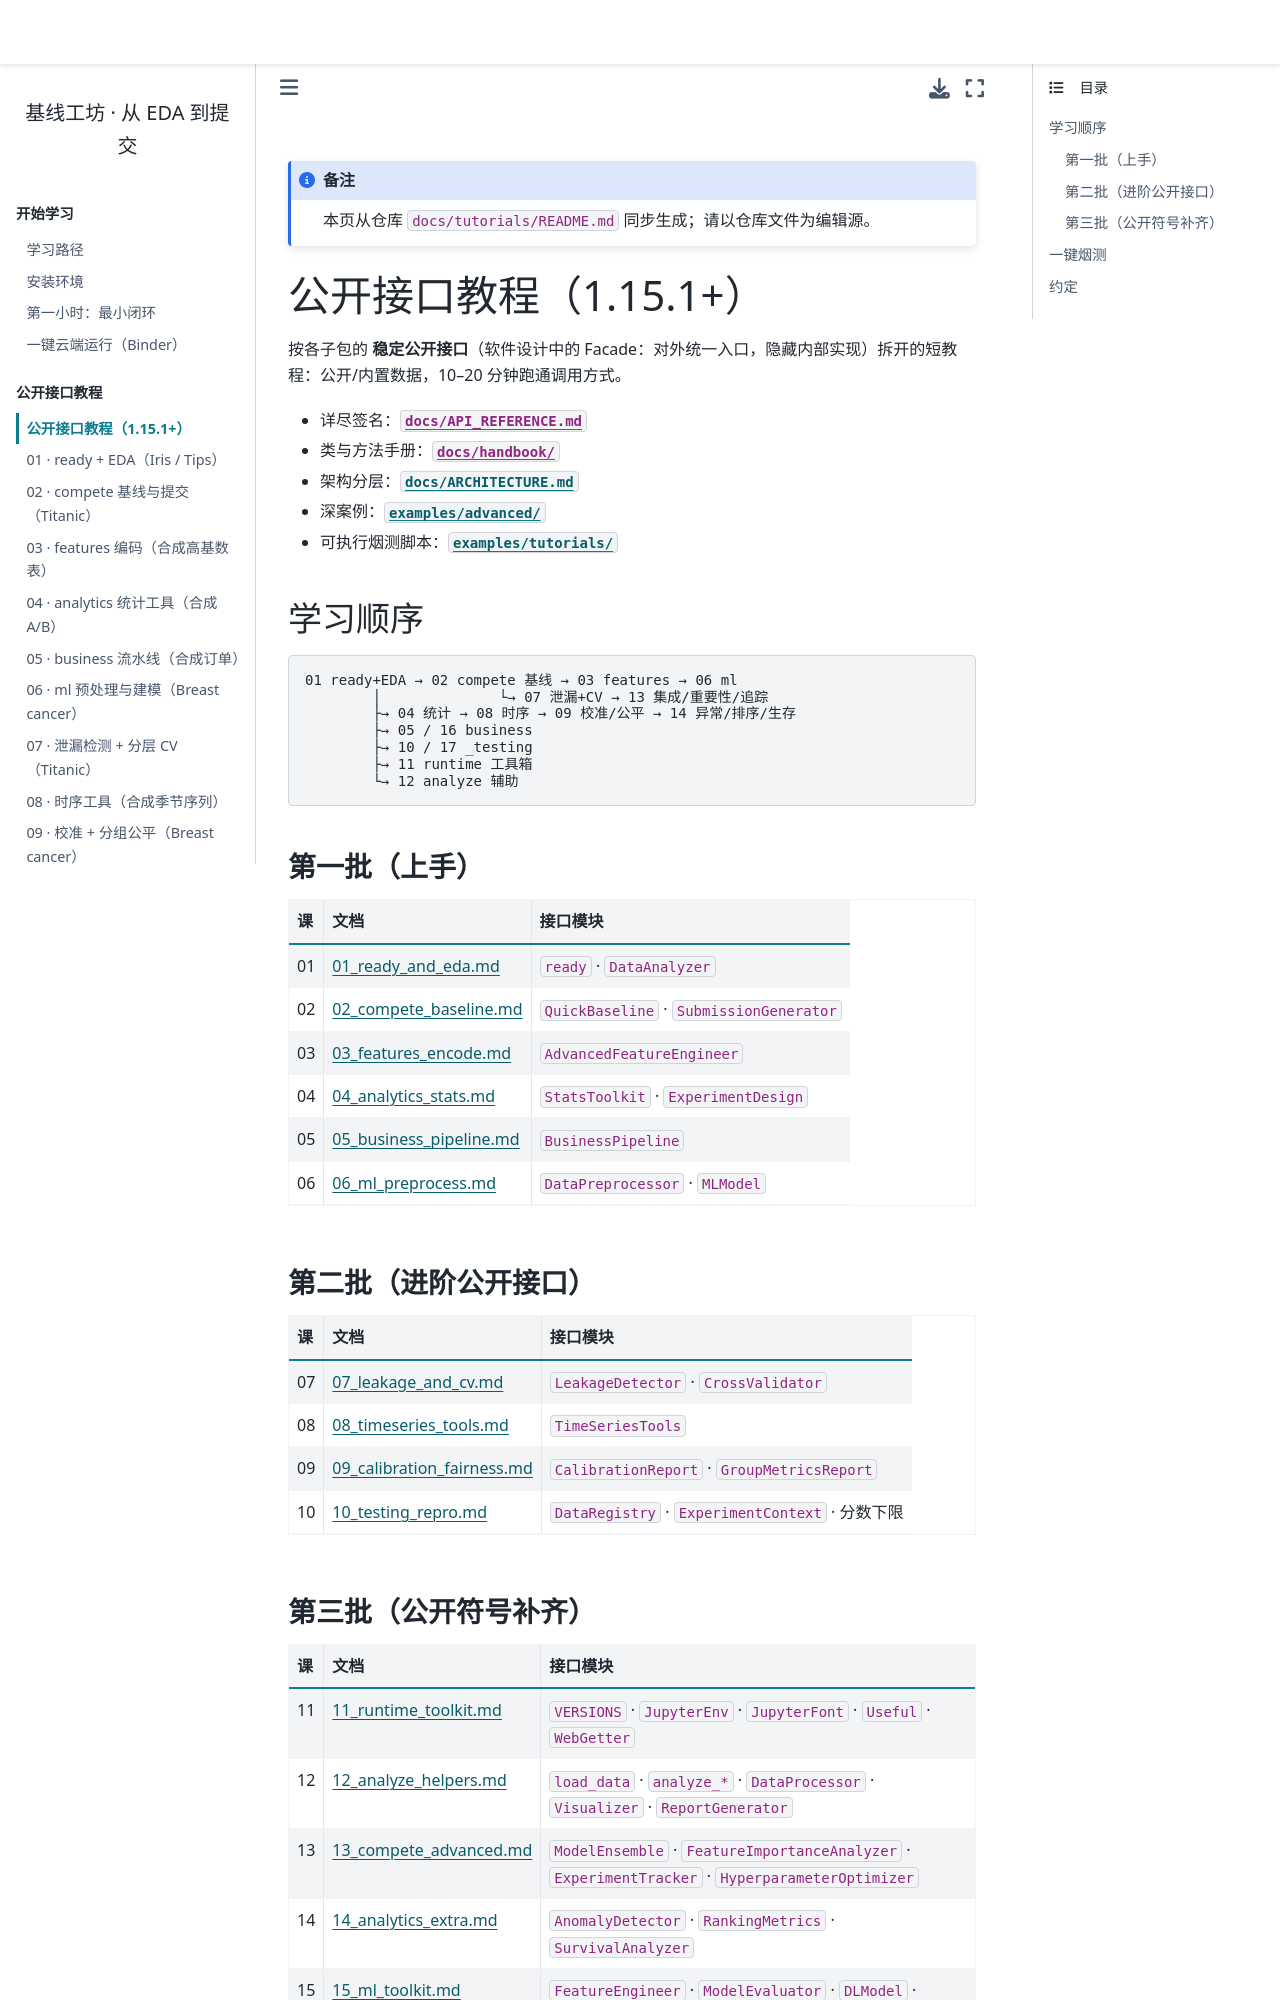

repository: WangLaoShi/wanglaoshi-pypi · page: tutorials/README.html · generator: jekyll

# 公开接口教程（1.15.1+）

按各子包的 **稳定公开接口**（软件设计中的 Facade：对外统一入口，隐藏内部实现）拆开的短教程：公开/内置数据，10–20 分钟跑通调用方式。

- 详尽签名：[`docs/API_REFERENCE.md`](../API_REFERENCE.md)
- 类与方法手册：[`docs/handbook/`](../handbook/)
- 架构分层：[`docs/ARCHITECTURE.md`](../ARCHITECTURE.md)
- 深案例：[`examples/advanced/`](../../examples/advanced/)
- 可执行烟测脚本：[`examples/tutorials/`](../../examples/tutorials/)

## 学习顺序

```text
01 ready+EDA → 02 compete 基线 → 03 features → 06 ml
        │              └→ 07 泄漏+CV → 13 集成/重要性/追踪
        ├→ 04 统计 → 08 时序 → 09 校准/公平 → 14 异常/排序/生存
        ├→ 05 / 16 business
        ├→ 10 / 17 _testing
        ├→ 11 runtime 工具箱
        └→ 12 analyze 辅助
```

### 第一批（上手）

| 课 | 文档 | 接口模块 |
| --- | --- | --- |
| 01 | [01_ready_and_eda.md](01_ready_and_eda.md) | `ready` · `DataAnalyzer` |
| 02 | [02_compete_baseline.md](02_compete_baseline.md) | `QuickBaseline` · `SubmissionGenerator` |
| 03 | [03_features_encode.md](03_features_encode.md) | `AdvancedFeatureEngineer` |
| 04 | [04_analytics_stats.md](04_analytics_stats.md) | `StatsToolkit` · `ExperimentDesign` |
| 05 | [05_business_pipeline.md](05_business_pipeline.md) | `BusinessPipeline` |
| 06 | [06_ml_preprocess.md](06_ml_preprocess.md) | `DataPreprocessor` · `MLModel` |

### 第二批（进阶公开接口）

| 课 | 文档 | 接口模块 |
| --- | --- | --- |
| 07 | [07_leakage_and_cv.md](07_leakage_and_cv.md) | `LeakageDetector` · `CrossValidator` |
| 08 | [08_timeseries_tools.md](08_timeseries_tools.md) | `TimeSeriesTools` |
| 09 | [09_calibration_fairness.md](09_calibration_fairness.md) | `CalibrationReport` · `GroupMetricsReport` |
| 10 | [10_testing_repro.md](10_testing_repro.md) | `DataRegistry` · `ExperimentContext` · 分数下限 |
